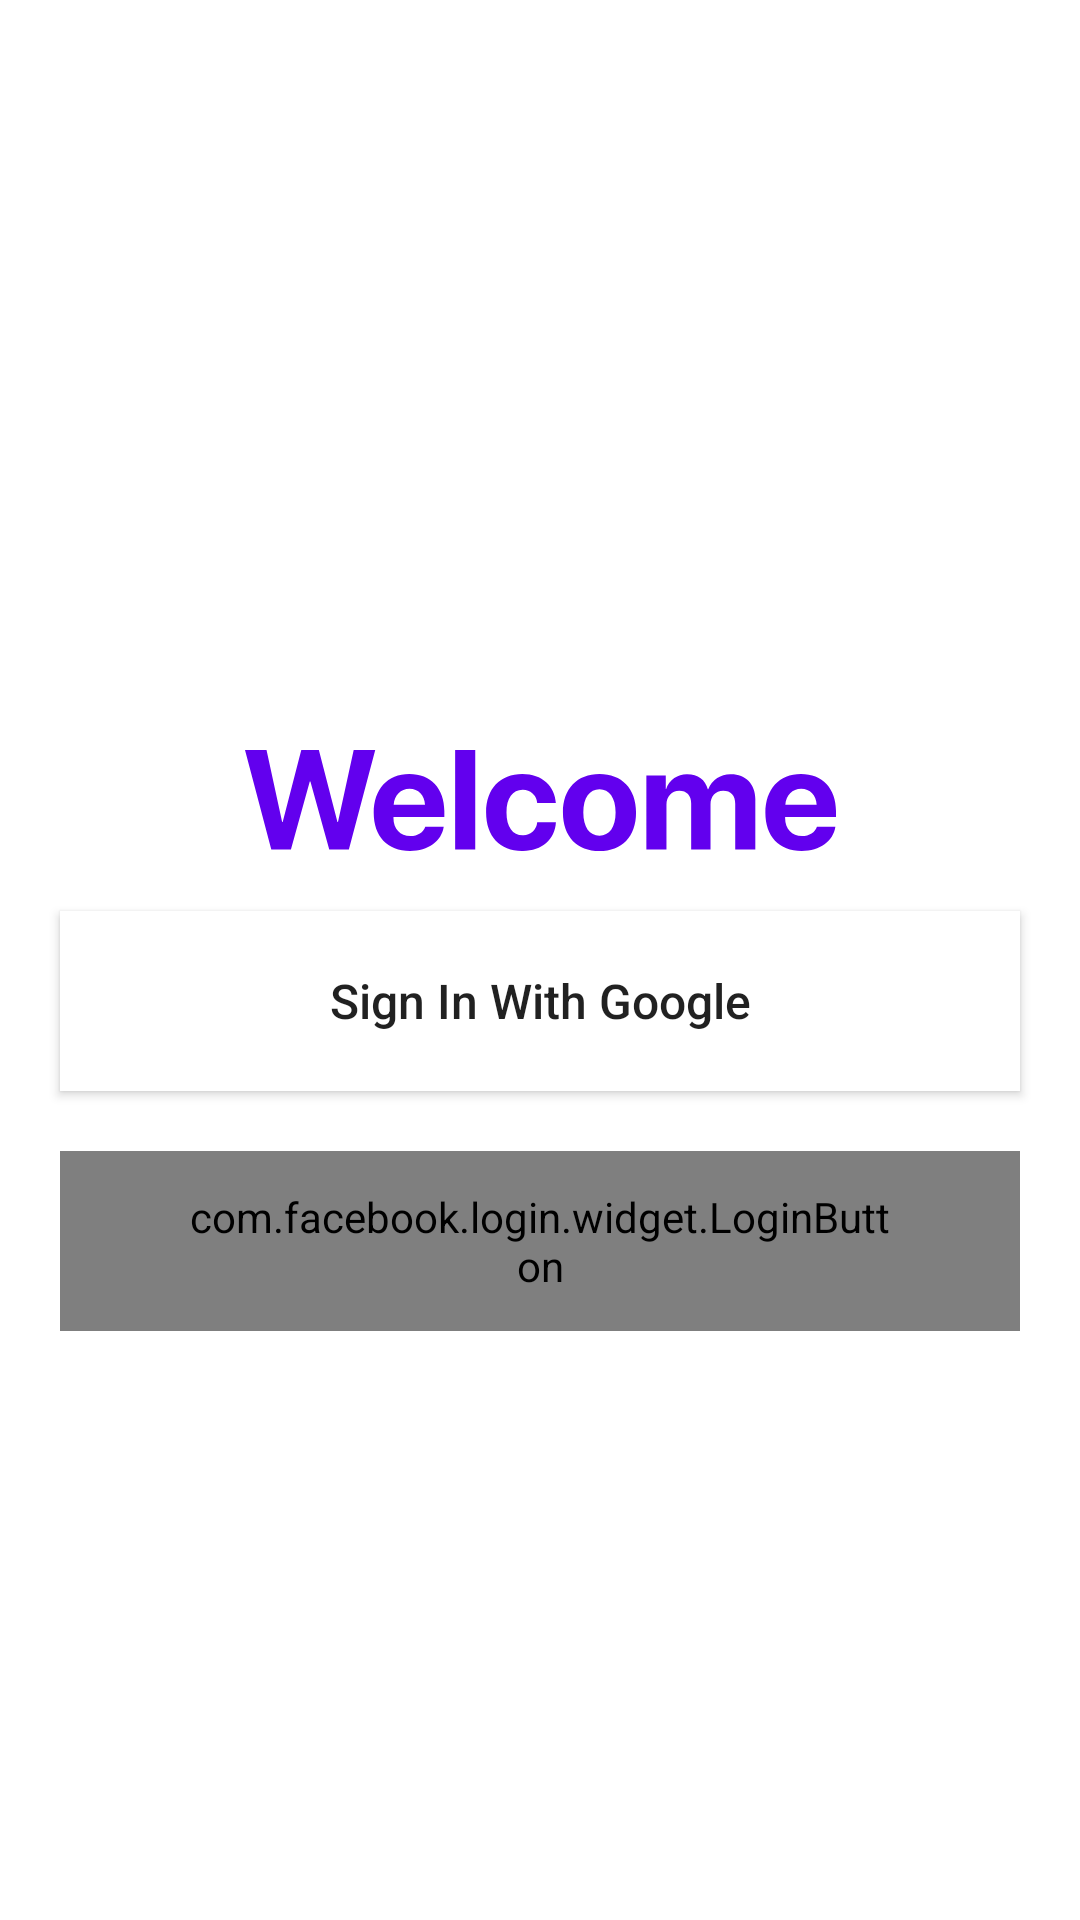

This screen was rendered from an Android layout file. Write that file and the resources it references.
<!-- AndroidManifest.xml: application theme AppTheme -->
<!-- res/layout/activity_register.xml -->
<?xml version="1.0" encoding="utf-8"?>
<androidx.constraintlayout.widget.ConstraintLayout
    xmlns:android="http://schemas.android.com/apk/res/android"
    xmlns:app="http://schemas.android.com/apk/res-auto"
    xmlns:tools="http://schemas.android.com/tools"
    android:layout_width="match_parent"
    android:layout_height="match_parent"
    tools:context=".RegisterActivity">

    <ImageView
        android:id="@+id/welcome_imageView"
        android:layout_width="wrap_content"
        android:layout_height="wrap_content"
        android:layout_marginTop="250dp"
        app:layout_constraintEnd_toEndOf="parent"
        app:layout_constraintStart_toStartOf="parent"
        app:layout_constraintTop_toTopOf="parent"
        android:background="@drawable/ic_welcome"
        />

    <Button
        android:id="@+id/signIn_btn"
        android:layout_width="match_parent"
        android:layout_height="60dp"
        android:layout_margin="20dp"
        android:background="#fff"
        android:drawableStart="@drawable/google"
        android:paddingStart="40dp"
        android:paddingEnd="40dp"
        android:text="Sign In With Google"
        android:textAllCaps="false"
        android:textSize="16sp"
        app:layout_constraintTop_toBottomOf="@id/welcome_imageView" />

    <com.facebook.login.widget.LoginButton
        android:id="@+id/facebook_btn"
        android:layout_width="match_parent"
        android:layout_height="60dp"
        android:layout_margin="20dp"
        android:paddingLeft="40dp"
        android:paddingRight="40dp"
        app:layout_constraintTop_toBottomOf="@id/signIn_btn"
        app:layout_constraintRight_toRightOf="parent"
        app:layout_constraintLeft_toLeftOf="parent"/>


</androidx.constraintlayout.widget.ConstraintLayout>
<!-- resources referenced by this layout -->
<resources>
  <!-- drawable ic_welcome: vector/xml drawable (drawable, 2323 chars, omitted) -->
</resources>
